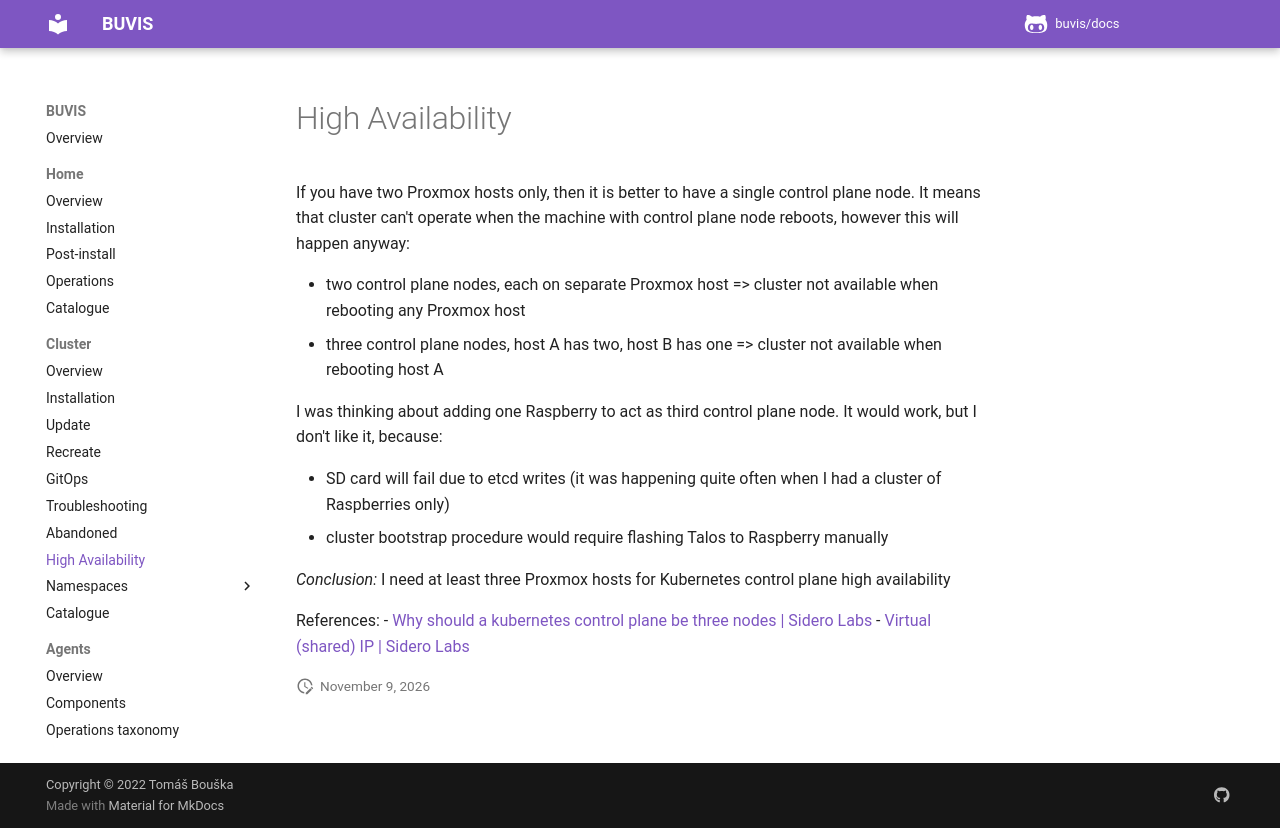

repository: buvis/docs · page: cluster/high-availability/index.html · generator: mkdocs

# High Availability

If you have two Proxmox hosts only, then it is better to have a single control plane node. It means that cluster can't operate when the machine with control plane node reboots, however this will happen anyway:

- two control plane nodes, each on separate Proxmox host => cluster not available when rebooting any Proxmox host
- three control plane nodes, host A has two, host B has one => cluster not available when rebooting host A

I was thinking about adding one Raspberry to act as third control plane node. It would work, but I don't like it, because:

- SD card will fail due to etcd writes (it was happening quite often when I had a cluster of Raspberries only)
- cluster bootstrap procedure would require flashing Talos to Raspberry manually

*Conclusion:* I need at least three Proxmox hosts for Kubernetes control plane high availability

References:
- [Why should a kubernetes control plane be three nodes | Sidero Labs](https://www.siderolabs.com/blog/why-should-a-kubernetes-control-plane-be-three-nodes/)
- [Virtual (shared) IP | Sidero Labs](https://www.talos.dev/v1.2/talos-guides/network/vip/)
